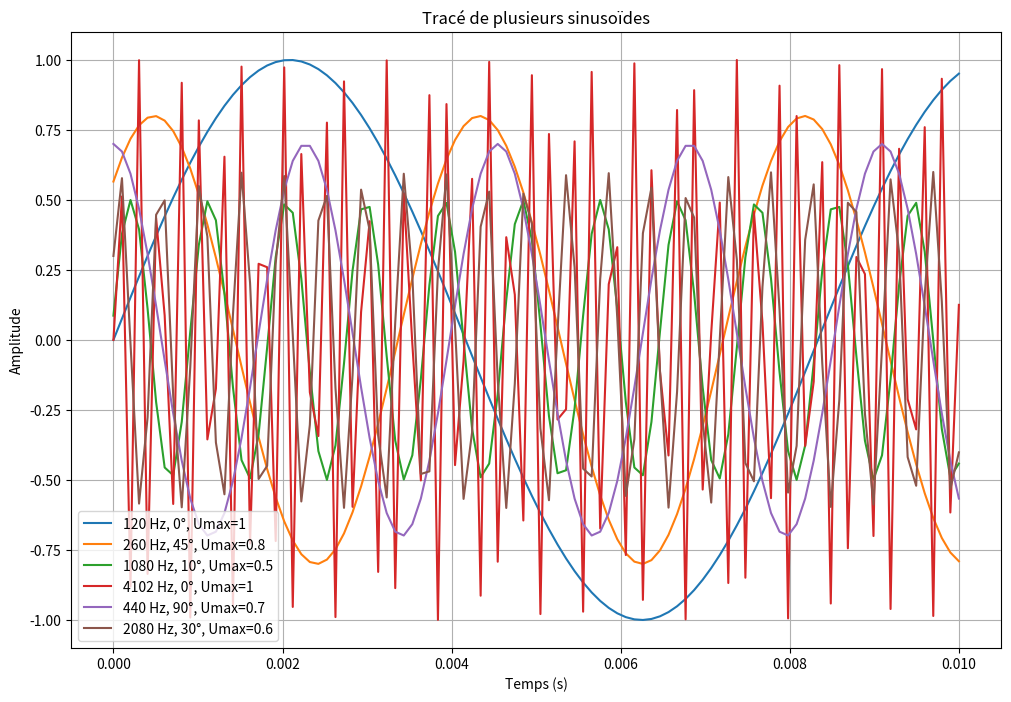

Write Python code to recreate this figure.
import numpy as np
import matplotlib.pyplot as plt

# Fonction pour générer et tracer une sinusoïde
def tracer_sinusoide(frequence, amplitude, dephasage_deg, sampling_rate, duration):
    # Conversion du déphasage en radians
    dephasage_rad = np.deg2rad(dephasage_deg)
    
    # Calcul des points temporels
    t = np.linspace(0, duration, int(sampling_rate * duration))
    
    # Calcul de la sinusoïde
    omega = 2 * np.pi * frequence
    signal = amplitude * np.sin(omega * t + dephasage_rad)
    
    # Affichage des points (temps, signal)
    print(f"Points pour la sinusoïde à {frequence} Hz, amplitude {amplitude}, déphasage {dephasage_deg}° :")
    for i in range(len(t)):
        print(f"t = {t[i]:.5f}, f(t) = {signal[i]:.5f}")
    
    # Tracé
    plt.plot(t, signal, label=f'{frequence} Hz, {dephasage_deg}°, Umax={amplitude}')
    return t, signal

# Paramètres des sinusoïdes
frequences = [120, 260, 1080, 4102, 440, 2080]  # Fréquences en Hz
dephasages = [0, 45, 10, 0, 90, 30]  # Déphasages en degrés
amplitudes = [1, 0.8, 0.5, 1, 0.7, 0.6]  # Amplitudes maximales
sampling_rate = 10000  # Taux d'échantillonnage en Hz
duration = 0.01  # Durée en secondes

# Tracé des sinusoïdes
plt.figure(figsize=(12, 8))
for freq, amp, phase in zip(frequences, amplitudes, dephasages):
    tracer_sinusoide(freq, amp, phase, sampling_rate, duration)

# Configuration du graphique
plt.xlabel('Temps (s)')
plt.ylabel('Amplitude')
plt.title('Tracé de plusieurs sinusoïdes')
plt.legend()
plt.grid(True)
plt.show()
